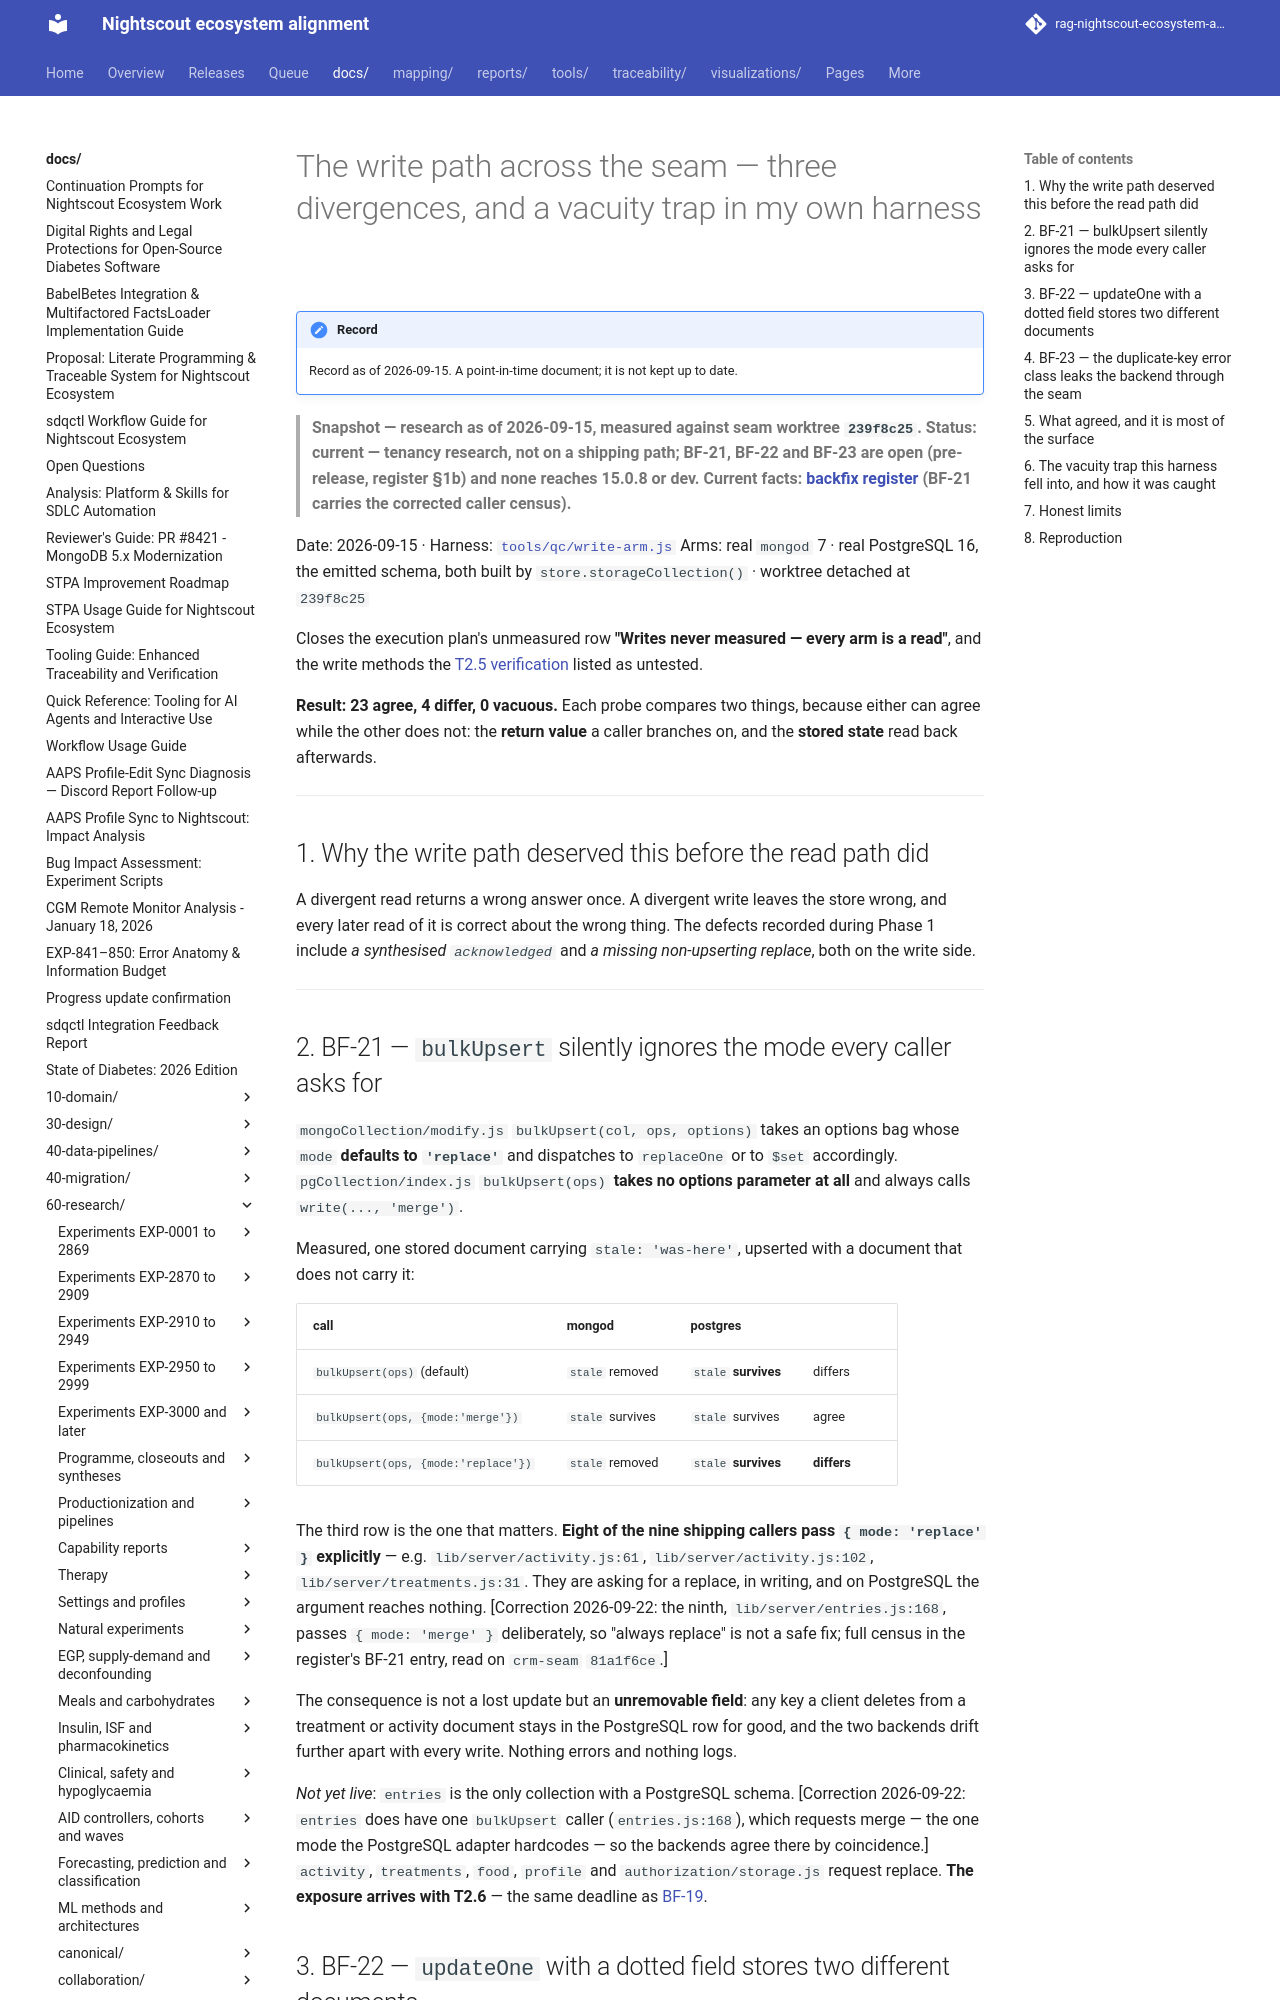

repository: bewest/rag-nightscout-ecosystem-alignment · page: docs/60-research/tenancy/seam-write-path-2026-09-15.html · generator: mkdocs

# The write path across the seam — three divergences, and a vacuity trap in my own harness

> **Snapshot — research as of 2026-09-15, measured against seam worktree `239f8c25`. Status: current — tenancy research, not on a shipping path; BF-21, BF-22 and BF-23 are open (pre-release, register §1b) and none reaches 15.0.8 or dev. Current facts: [backfix register](../../30-design/remedial/nightscout-backfix-register.md) (BF-21 carries the corrected caller census).**

Date: 2026-09-15 · Harness: [`tools/qc/write-arm.js`](../../../tools/qc/write-arm.js)
Arms: real `mongod` 7 · real PostgreSQL 16, the emitted schema, both built by
`store.storageCollection()` · worktree detached at `239f8c25`

Closes the execution plan's unmeasured row **"Writes never measured — every arm is a read"**, and
the write methods the [T2.5 verification](t25-postgres-backend-verification-2026-09-15.md) listed
as untested.

**Result: 23 agree, 4 differ, 0 vacuous.** Each probe compares two things, because either can
agree while the other does not: the **return value** a caller branches on, and the **stored
state** read back afterwards.

---

## 1. Why the write path deserved this before the read path did

A divergent read returns a wrong answer once. A divergent write leaves the store wrong, and every
later read of it is correct about the wrong thing. The defects recorded during Phase 1 include
*a synthesised `acknowledged`* and *a missing non-upserting replace*, both on the write side.

---

## 2. BF-21 — `bulkUpsert` silently ignores the mode every caller asks for

`mongoCollection/modify.js` `bulkUpsert(col, ops, options)` takes an options bag whose `mode`
**defaults to `'replace'`** and dispatches to `replaceOne` or to `$set` accordingly.
`pgCollection/index.js` `bulkUpsert(ops)` **takes no options parameter at all** and always calls
`write(..., 'merge')`.

Measured, one stored document carrying `stale: 'was-here'`, upserted with a document that does
not carry it:

| call | mongod | postgres | |
|---|---|---|---|
| `bulkUpsert(ops)` (default) | `stale` removed | `stale` **survives** | differs |
| `bulkUpsert(ops, {mode:'merge'})` | `stale` survives | `stale` survives | agree |
| `bulkUpsert(ops, {mode:'replace'})` | `stale` removed | `stale` **survives** | **differs** |

The third row is the one that matters. **Eight of the nine shipping callers pass
`{ mode: 'replace' }` explicitly** — e.g. `lib/server/activity.js:61`, `lib/server/activity.js:102`,
`lib/server/treatments.js:31`. They are asking for a replace, in writing, and on PostgreSQL the
argument reaches nothing. [Correction 2026-09-22: the ninth, `lib/server/entries.js:168`, passes
`{ mode: 'merge' }` deliberately, so "always replace" is not a safe fix; full census in the
register's BF-21 entry, read on `crm-seam` `81a1f6ce`.]

The consequence is not a lost update but an **unremovable field**: any key a client deletes from a
treatment or activity document stays in the PostgreSQL row for good, and the two backends drift
further apart with every write. Nothing errors and nothing logs.

*Not yet live*: `entries` is the only collection with a PostgreSQL schema. [Correction 2026-09-22:
`entries` does have one `bulkUpsert` caller (`entries.js:168`), which requests merge — the one mode
the PostgreSQL adapter hardcodes — so the backends agree there by coincidence.] `activity`,
`treatments`, `food`, `profile` and `authorization/storage.js` request replace. **The exposure arrives with T2.6** — the same
deadline as [BF-19](../../30-design/remedial/nightscout-backfix-register.md).
